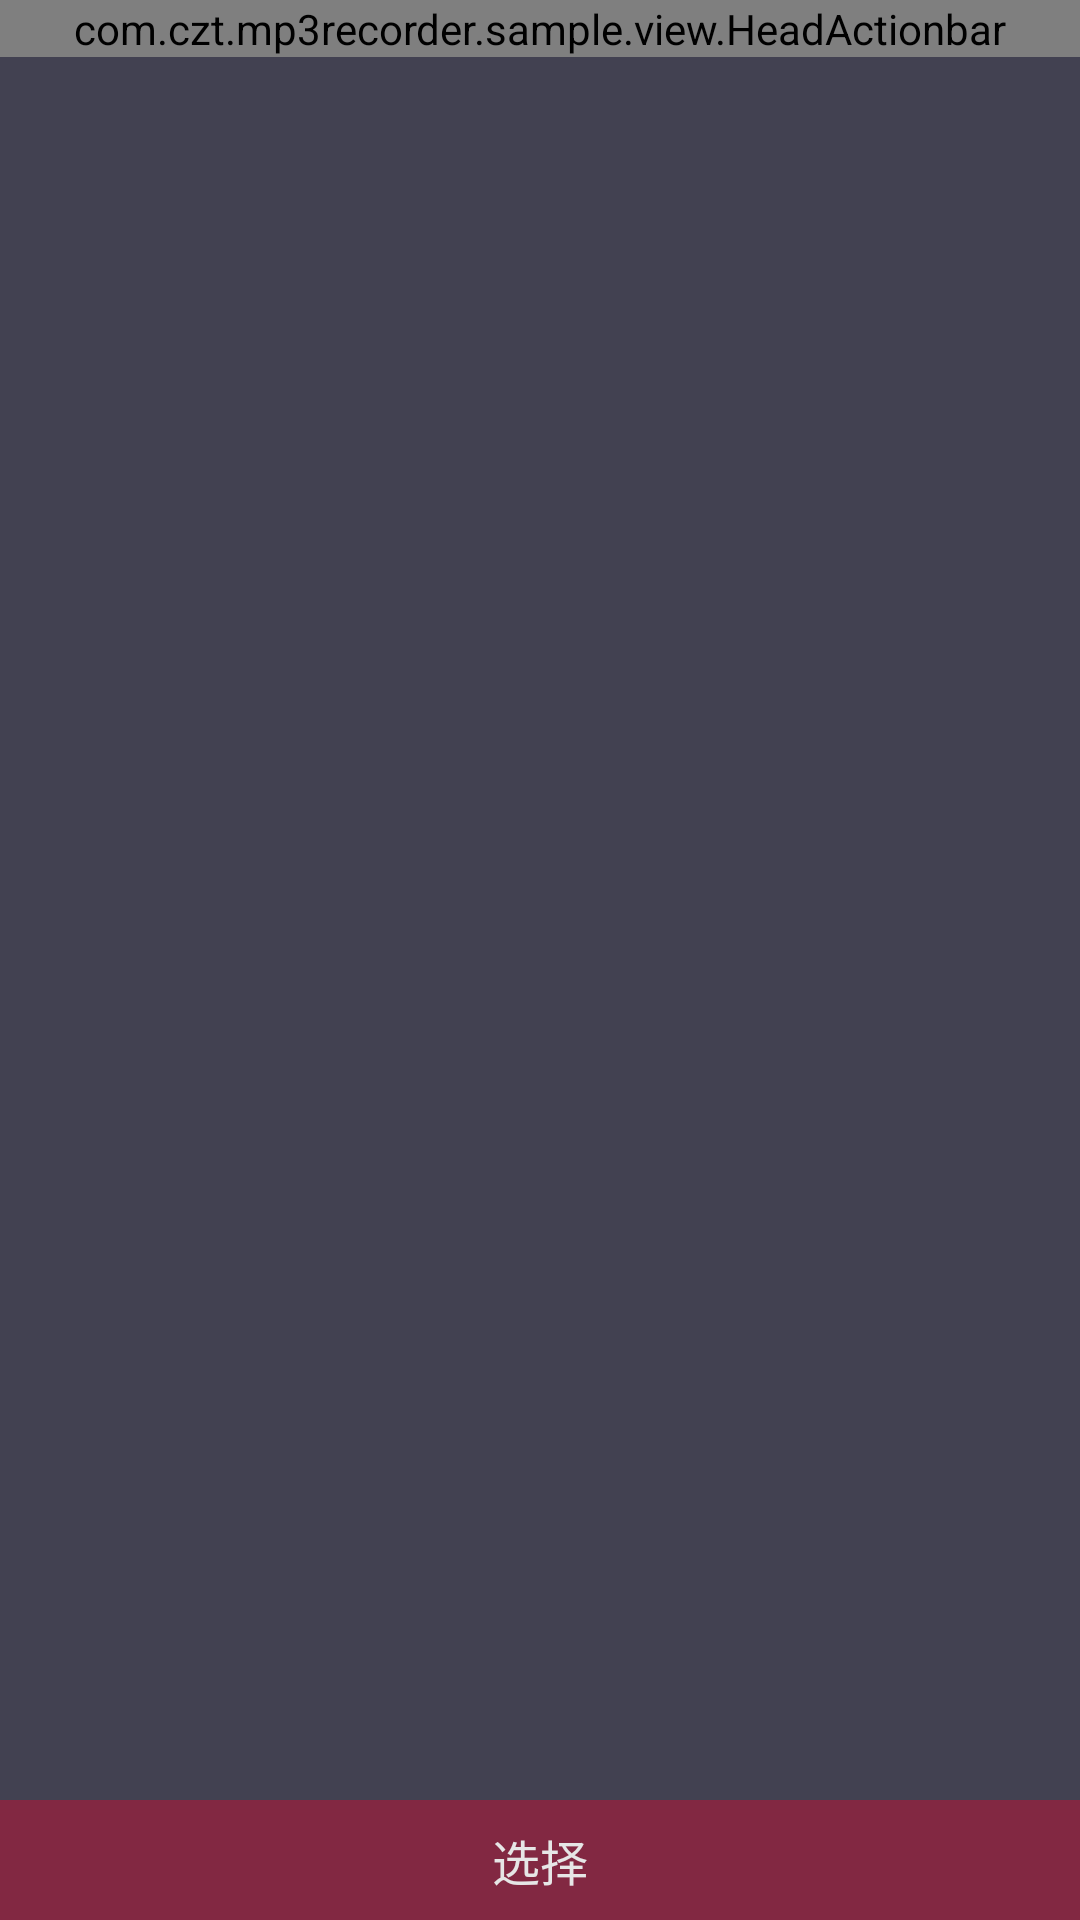

Reconstruct the res/layout file that produces this screen, plus the resources it refers to.
<!-- AndroidManifest.xml: application theme android:Theme.Holo.Light.NoActionBar -->
<!-- res/layout/record_list.xml -->
<?xml version="1.0" encoding="utf-8"?>
<RelativeLayout xmlns:android="http://schemas.android.com/apk/res/android"
    android:layout_width="match_parent"
    android:layout_height="match_parent"
    android:background="#424151">
    <LinearLayout
        android:layout_width="match_parent"
        android:layout_height="match_parent"
        android:layout_marginBottom="40dp"
        android:orientation="vertical">
        <com.czt.mp3recorder.sample.view.HeadActionbar
            android:id="@+id/action_bar"
            android:layout_width="match_parent"
            android:layout_height="wrap_content"/>
        <ListView
            android:id="@+id/record_list"
            android:layout_width="match_parent"
            android:layout_height="match_parent"/>
    </LinearLayout>
    <FrameLayout
        android:background="#822842"
        android:layout_width="match_parent"
        android:layout_height="40dp"
        android:layout_alignParentBottom="true">
        <TextView
            android:id="@+id/record_select"
            android:layout_width="match_parent"
            android:layout_height="wrap_content"
            android:layout_gravity="center"
            android:gravity="center"
            android:textColor="#e6e6e6"
            android:text="@string/select"
            android:textSize="16dp"/>
    </FrameLayout>
</RelativeLayout>
<!-- resources referenced by this layout -->
<resources>
  <string name="select">选择</string>
</resources>
